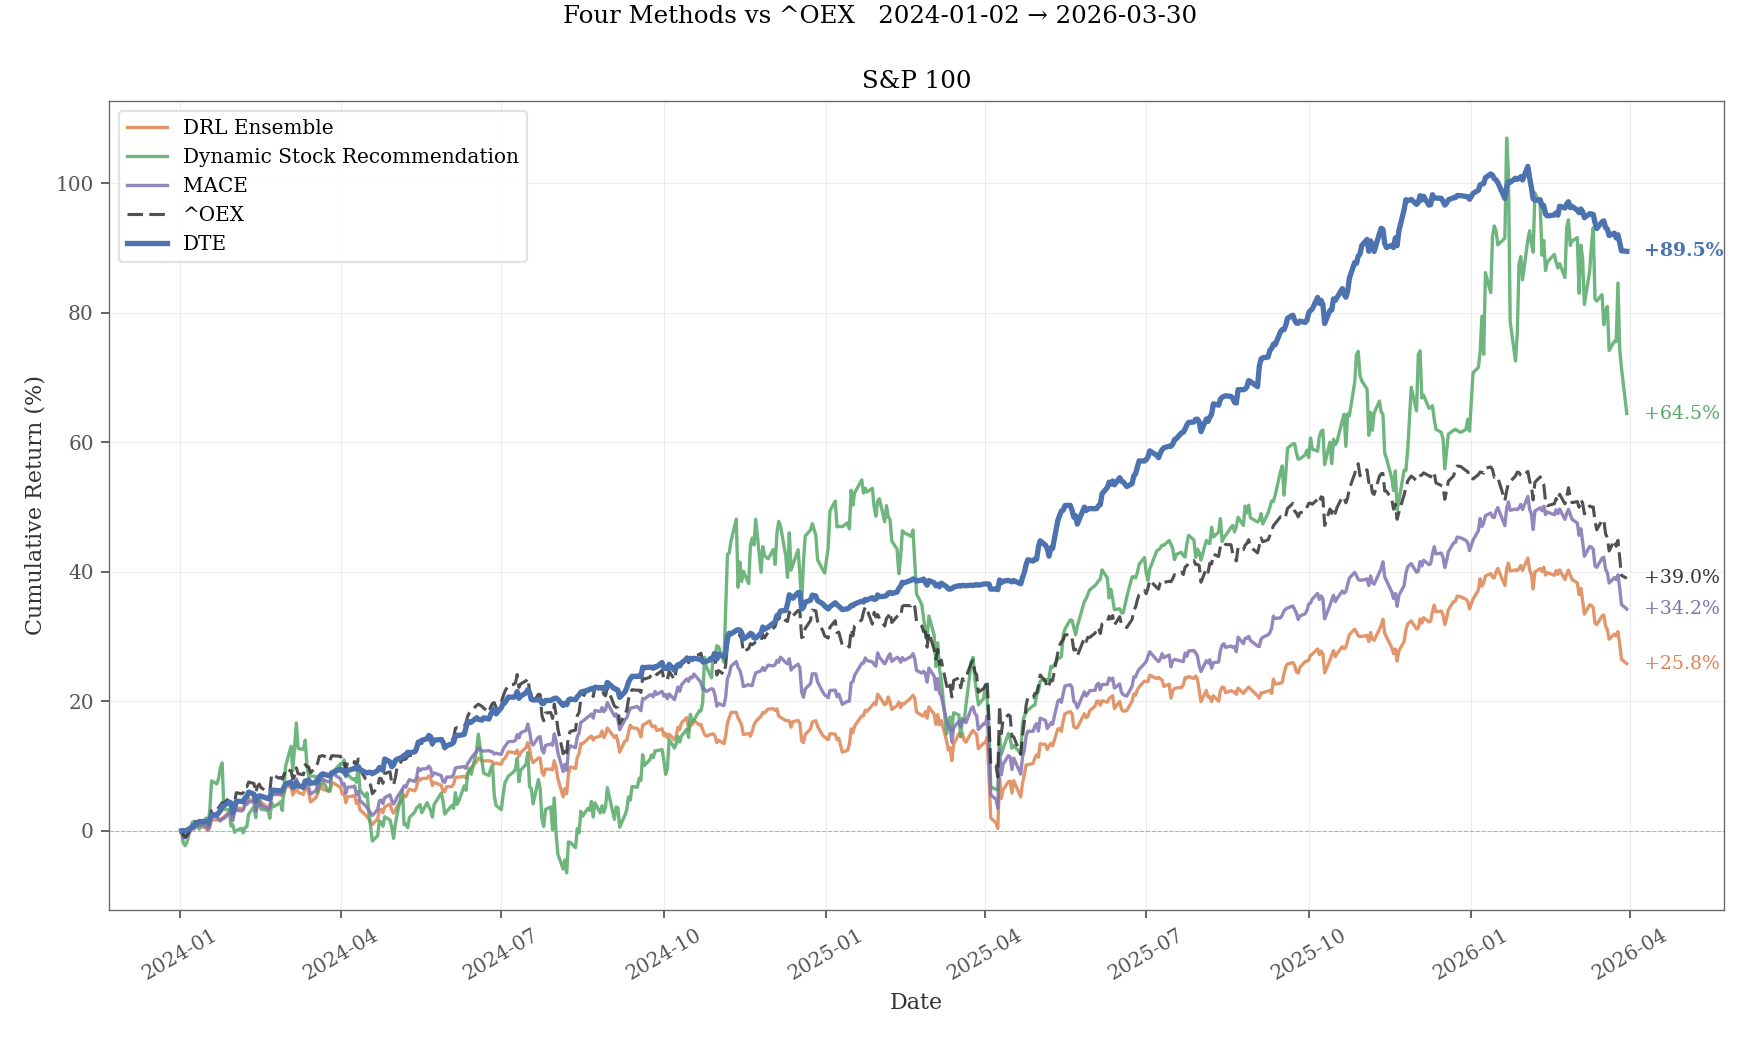

Values plotted in this chart, from the file beside it:
date, DTE, DRL Ensemble, Dynamic Stock Recommendation, MACE, ^OEX
2024-01-02, 0.000000, 0.000000, 0.000000, 0.000000, 0.000000
2024-01-03, 0.05318, -0.4549, -1.862, -1.074, -0.56
2024-01-04, -0.009179, -0.4918, -2.31, -1.057, -0.9831
2024-01-05, 0.05958, -0.3988, -1.827, -0.9233, -0.7608
2024-01-08, 0.6007, 0.4991, 1.257, 0.4134, 0.7702
2024-01-09, 0.7493, 0.4017, 1.46, 0.2763, 0.7495
2024-01-10, 1.162, 0.7437, 0.6467, 0.8939, 1.432
2024-01-11, 1.289, 0.728, 0.6811, 0.8039, 1.373
2024-01-12, 1.413, 0.7696, 0.2697, 0.997, 1.482
2024-01-16, 1.46, 0.4199, 1.972, 0.7632, 1.165
2024-01-17, 1.249, 0.02994, 0.7083, 0.1851, 0.664
2024-01-18, 1.728, 0.5096, 3.185, 0.8344, 1.64
2024-01-19, 2.524, 1.668, 7.704, 2.253, 3.089
2024-01-22, 2.432, 1.682, 7.238, 2.138, 3.143
2024-01-23, 2.767, 1.732, 8.092, 1.773, 3.589
2024-01-24, 3.114, 1.71, 9.751, 1.5, 3.932
2024-01-25, 3.78, 1.968, 10.49, 1.829, 4.331
2024-01-26, 3.9, 2.121, 3.29, 1.888, 4.27
2024-01-29, 4.459, 2.963, 3.284, 2.692, 5.077
2024-01-30, 4.29, 3.128, 0.7307, 2.855, 4.917
2024-01-31, 2.816, 1.936, 0.9686, 1.556, 3.016
2024-02-01, 3.54, 3.143, -0.24, 2.872, 4.292
2024-02-02, 4.557, 3.56, 0.05079, 3.19, 5.887
2024-02-05, 4.545, 3.385, 0.3698, 3.052, 5.712
2024-02-06, 4.472, 3.424, -0.3175, 3.285, 5.875
2024-02-07, 5.117, 4.196, 0.5527, 4.108, 6.859
2024-02-08, 5.254, 4.45, 0.6416, 4.068, 6.813
2024-02-09, 5.982, 4.84, 2.546, 4.492, 7.534
2024-02-12, 5.651, 4.719, 3.716, 4.447, 7.305
2024-02-13, 4.616, 3.333, 2.039, 2.987, 5.924
2024-02-14, 5.235, 4.393, 4.94, 3.765, 6.848
2024-02-15, 5.408, 4.923, 5.063, 4.445, 7.218
2024-02-16, 5.364, 4.4, 3.341, 3.943, 6.676
2024-02-20, 4.963, 3.541, 3.14, 3.354, 5.929
2024-02-21, 5.045, 3.648, 1.926, 3.688, 6.06
2024-02-22, 6.249, 5.457, 4.33, 5.422, 8.706
2024-02-23, 6.269, 5.592, 3.707, 5.698, 8.647
2024-02-26, 6.191, 5.63, 4.17, 5.655, 8.136
2024-02-27, 6.199, 5.505, 4.476, 5.685, 8.24
2024-02-28, 6.19, 5.448, 3.14, 5.969, 7.993
2024-02-29, 6.733, 5.64, 6.698, 6.216, 8.634
2024-03-01, 7.259, 6.799, 10.06, 7.35, 9.54
2024-03-04, 7.445, 6.843, 13.06, 7.724, 9.234
2024-03-05, 6.683, 5.525, 9.309, 6.766, 8.021
2024-03-06, 6.896, 6.059, 12.96, 7.264, 8.494
2024-03-07, 7.469, 6.906, 16.65, 8.023, 9.735
2024-03-08, 7.021, 5.946, 12.71, 7.045, 8.826
2024-03-11, 6.705, 5.608, 12.58, 6.567, 8.656
2024-03-12, 7.684, 6.769, 13.99, 7.791, 10.21
2024-03-13, 7.663, 6.419, 10.03, 7.417, 9.947
2024-03-14, 7.832, 5.886, 8.372, 6.743, 9.867
2024-03-15, 7.338, 4.45, 8.453, 5.678, 8.939
2024-03-18, 7.461, 5.116, 8.402, 6.183, 9.816
2024-03-19, 7.701, 5.729, 5.875, 6.707, 10.43
2024-03-20, 8.329, 6.549, 6.704, 7.63, 11.49
2024-03-21, 8.646, 7.148, 7.586, 8.65, 11.54
2024-03-22, 8.8, 6.386, 7.671, 7.938, 11.61
2024-03-25, 8.537, 6.158, 6.158, 7.556, 11.25
2024-03-26, 8.483, 6.246, 6.11, 7.594, 10.85
2024-03-27, 8.962, 7.254, 8.621, 8.725, 11.59
... 502 more rows
